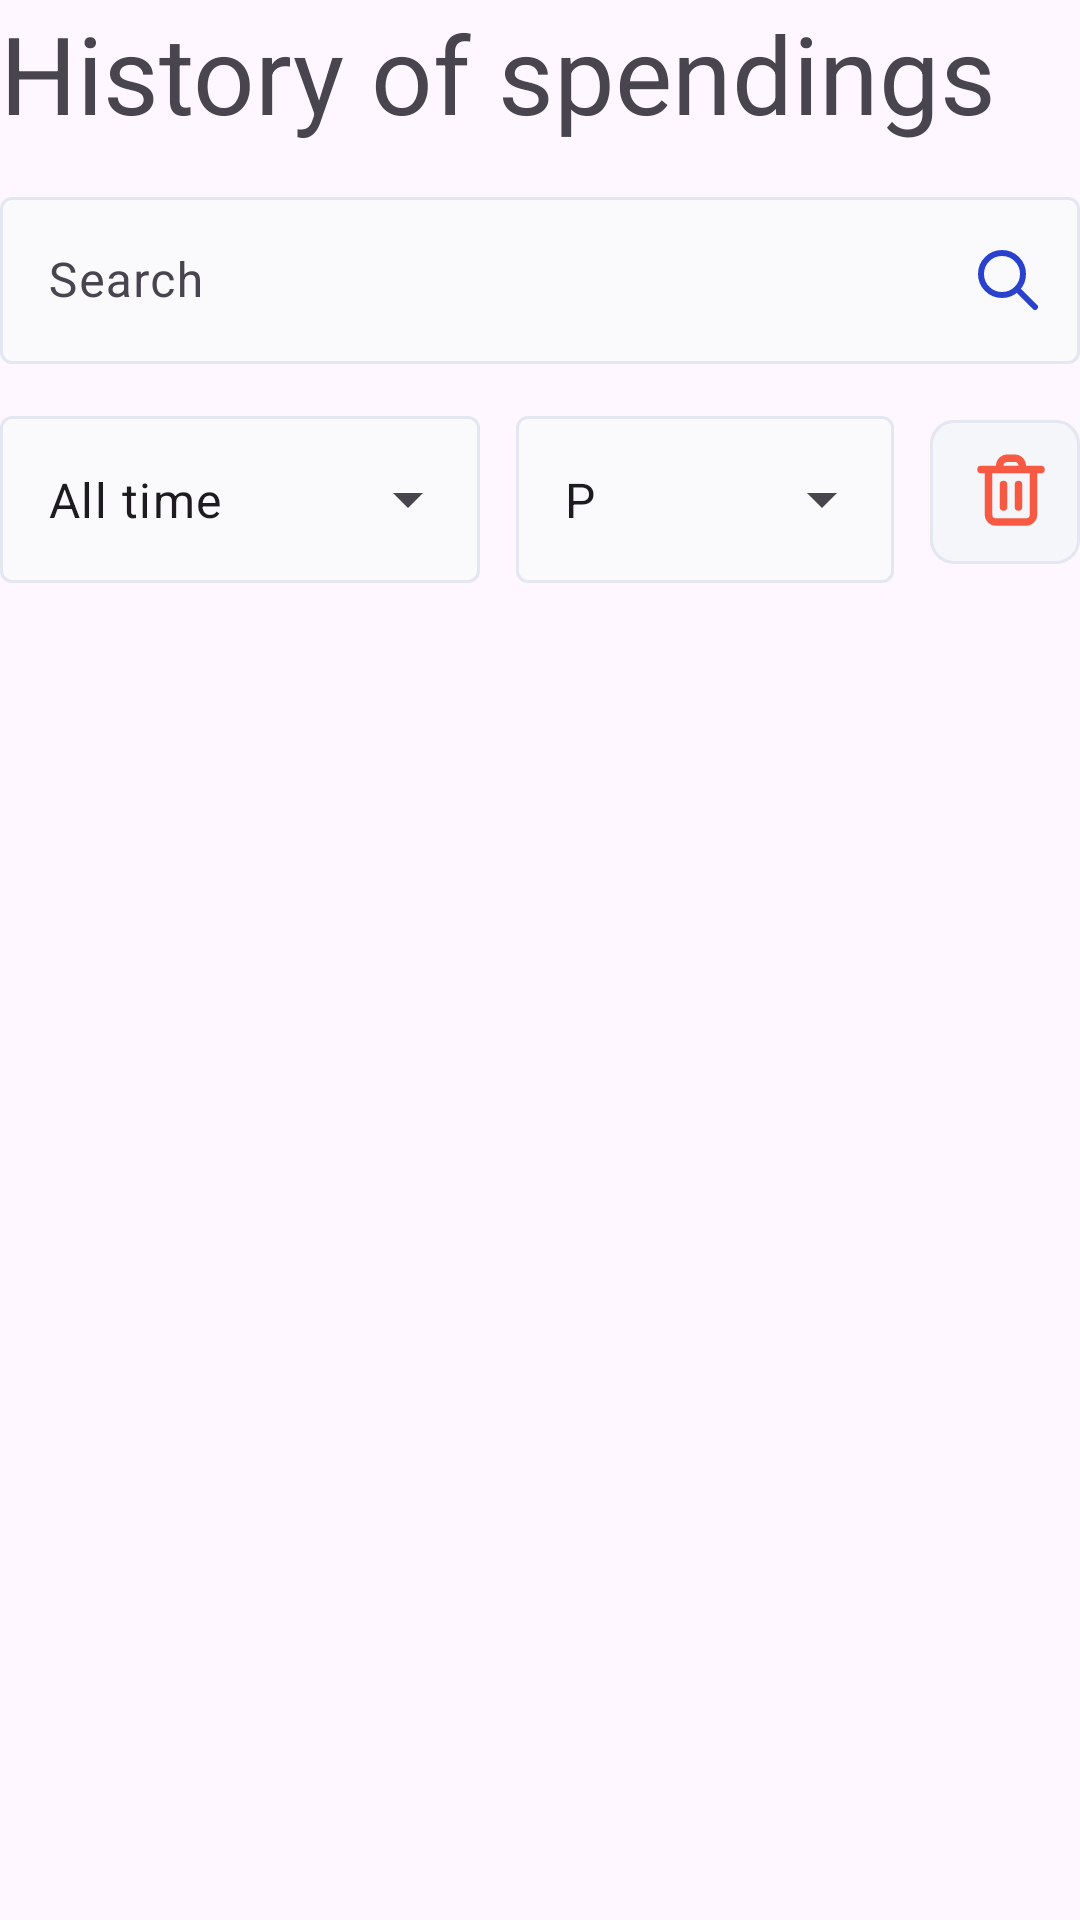

Here is an Android app screen rendered from its layout file. Give the layout XML and the strings, colors and styles it references.
<!-- AndroidManifest.xml: application theme Theme.NifferAndroid -->
<!-- res/layout/spendings.xml -->
<?xml version="1.0" encoding="utf-8"?>
<androidx.constraintlayout.widget.ConstraintLayout xmlns:android="http://schemas.android.com/apk/res/android"
    android:layout_width="match_parent"
    android:layout_height="match_parent"
    xmlns:app="http://schemas.android.com/apk/res-auto"
    xmlns:tools="http://schemas.android.com/tools"
    android:id="@+id/spendings">
    <TextView
        android:id="@+id/tvSpendingsHeader"
        android:theme="@style/Base.Theme.NifferAndroid.HeaderTextAppearance"
        android:layout_width="wrap_content"
        android:layout_height="wrap_content"
        android:text="@string/history_of_spendings"
        android:textSize="36sp"
        app:layout_constraintStart_toStartOf="parent"
        app:layout_constraintTop_toTopOf="@id/spendings" />
    <com.google.android.material.textfield.TextInputLayout
        android:id="@+id/searchBarLayout"
        android:layout_width="match_parent"
        android:layout_height="wrap_content"
        android:layout_marginTop="12dp"
        app:endIconMode="custom"
        app:endIconDrawable="@drawable/ic_search"
        app:endIconTint="@color/light_primary"
        app:layout_constraintTop_toBottomOf="@id/tvSpendingsHeader"
        app:layout_constraintStart_toStartOf="parent"
        >
        <com.google.android.material.textfield.TextInputEditText
            android:id="@+id/searchBar"
            android:inputType="text"
            android:hint="@string/search"
            android:backgroundTint="@color/gray_50"
            android:backgroundTintMode="add"
            android:layout_width="match_parent"
            android:layout_height="wrap_content"
            />
    </com.google.android.material.textfield.TextInputLayout>
    <com.google.android.material.textfield.TextInputLayout
        android:id="@+id/periodSelectLayout"
        style="@style/Widget.Material3.TextInputLayout.OutlinedBox.ExposedDropdownMenu"
        android:layout_width="0dp"
        android:layout_height="wrap_content"
        android:layout_marginTop="12dp"
        app:layout_constraintTop_toBottomOf="@+id/searchBarLayout"
        app:layout_constraintStart_toStartOf="parent"
        app:layout_constraintEnd_toStartOf="@+id/currencySelectLayout"
        >
        <AutoCompleteTextView
            android:id="@+id/periodSelect"
            android:layout_width="match_parent"
            android:layout_height="wrap_content"
            android:inputType="none"
            android:text="All time"
            android:backgroundTint="@color/gray_50"
            android:backgroundTintMode="add"
            />
    </com.google.android.material.textfield.TextInputLayout>
    <com.google.android.material.textfield.TextInputLayout
        android:id="@+id/currencySelectLayout"
        style="@style/Widget.Material3.TextInputLayout.OutlinedBox.ExposedDropdownMenu"
        android:layout_width="126dp"
        android:layout_height="wrap_content"
        android:layout_marginStart="12dp"
        android:layout_marginTop="12dp"
        android:layout_marginEnd="12dp"
        app:layout_constraintEnd_toStartOf="@id/deleteItemsButton"
        app:layout_constraintStart_toEndOf="@id/periodSelectLayout"
        app:layout_constraintTop_toBottomOf="@id/searchBarLayout"
        >
        <AutoCompleteTextView
            android:id="@+id/currencySelect"
            android:layout_width="match_parent"
            android:layout_height="wrap_content"
            android:inputType="none"
            android:text="Р"
            android:backgroundTint="@color/gray_50"
            android:backgroundTintMode="add"
            />
    </com.google.android.material.textfield.TextInputLayout>
    <com.google.android.material.button.MaterialButton
        android:id="@+id/deleteItemsButton"
        app:layout_constraintTop_toTopOf="@+id/currencySelectLayout"
        app:layout_constraintBottom_toBottomOf="@+id/currencySelectLayout"
        app:layout_constraintEnd_toEndOf="parent"
        app:icon="@drawable/ic_delete"
        app:iconTint="@color/red"
        android:padding="12dp"
        style="@style/Widget.AppTheme.Niffler.SecondaryIconButton"
        />

    <androidx.recyclerview.widget.RecyclerView
        android:id="@+id/spendingsList"
        android:layout_width="match_parent"
        android:layout_height="0dp"
        app:layout_constraintBottom_toBottomOf="parent"
        app:layoutManager="androidx.recyclerview.widget.LinearLayoutManager"
        app:layout_constraintStart_toStartOf="parent"
        app:layout_constraintTop_toBottomOf="@+id/periodSelectLayout"
        android:layout_marginTop="12dp"
        android:nestedScrollingEnabled="true"
        android:clipToPadding="false"
        android:paddingBottom="16dp"
        android:overScrollMode="never"
        tools:listitem="@layout/spending_item"
        />
</androidx.constraintlayout.widget.ConstraintLayout>
<!-- res/layout/spending_item.xml (included above) -->
<?xml version="1.0" encoding="utf-8"?>
<androidx.constraintlayout.widget.ConstraintLayout xmlns:android="http://schemas.android.com/apk/res/android"
    android:layout_width="match_parent"
    android:layout_height="wrap_content"
    xmlns:app="http://schemas.android.com/apk/res-auto"
    xmlns:tools="http://schemas.android.com/tools"
    android:layout_marginTop="6dp"
    android:layout_marginBottom="6dp"
    >
    <CheckBox
        android:id="@+id/spendingCheckbox"
        android:layout_width="wrap_content"
        android:layout_height="wrap_content"
        app:layout_constraintStart_toStartOf="parent"
        app:layout_constraintTop_toTopOf="@+id/tvSpendingCategory"
        app:layout_constraintTop_toBottomOf="@+id/tvSpendingDescription"
        />
    <TextView
        android:id="@+id/tvSpendingCategory"
        android:layout_width="wrap_content"
        android:layout_height="wrap_content"
        app:layout_constraintTop_toTopOf="parent"
        app:layout_constraintStart_toEndOf="@+id/spendingCheckbox"
        tools:text="Restaurants"
        android:maxLines="1"
        android:ellipsize="end"
        android:lines="1"
        android:maxWidth="180dp"
        android:scrollHorizontally="false"
        android:textSize="16sp"
        android:layout_marginStart="6dp"
        />
    <TextView
        android:id="@+id/tvSpendingDescription"
        android:layout_width="wrap_content"
        android:layout_height="wrap_content"
        android:textColor="@color/gray_600"
        app:layout_constraintStart_toEndOf="@+id/spendingCheckbox"
        app:layout_constraintTop_toBottomOf="@id/tvSpendingCategory"
        android:maxLines="2"
        android:ellipsize="end"
        android:lines="2"
        android:scrollHorizontally="false"
        android:maxWidth="180dp"
        tools:text="Dinner"
        android:layout_marginStart="6dp"
        android:textSize="16sp"
        />
    <TextView
        android:id="@+id/tvSpendingPrice"
        android:layout_width="wrap_content"
        android:layout_height="wrap_content"
        app:layout_constraintTop_toTopOf="@id/tvSpendingCategory"
        app:layout_constraintEnd_toStartOf="@id/buttonEdit"
        tools:text="900 Р"
        android:textSize="16sp"
        />
    <TextView
        android:id="@+id/tvSpendingDate"
        android:layout_width="wrap_content"
        android:layout_height="wrap_content"
        app:layout_constraintTop_toBottomOf="@id/tvSpendingPrice"
        app:layout_constraintEnd_toStartOf="@id/buttonEdit"
        tools:text="19 Mar 2024"
        android:textColor="@color/gray_600"
        android:textSize="16sp"
        />
    <Button
        style="@style/Widget.AppTheme.Niffler.SurfaceIconButton"
        android:id="@+id/buttonEdit"
        android:layout_width="wrap_content"
        android:layout_height="wrap_content"
        android:contentDescription="@string/edit_category"
        app:layout_constraintEnd_toEndOf="parent"
        app:layout_constraintTop_toTopOf="@id/tvSpendingCategory"
        app:icon="@drawable/ic_edit"
        android:layout_marginStart="12dp"
        />

</androidx.constraintlayout.widget.ConstraintLayout>
<!-- resources referenced by this layout -->
<resources>
  <color name="gray_50">#FAFAFD</color>
  <color name="gray_600">#A8ACC0</color>
  <color name="light_primary">#2941CC</color>
  <color name="red">#F75943</color>
  <!-- drawable ic_search (drawable) -->
  <vector xmlns:android="http://schemas.android.com/apk/res/android"
      android:width="24dp"
      android:height="24dp"
      android:viewportWidth="24"
      android:viewportHeight="24">
    <path
        android:pathData="M21,21L15,15M17,10C17,13.866 13.866,17 10,17C6.134,17 3,13.866 3,10C3,6.134 6.134,3 10,3C13.866,3 17,6.134 17,10Z"
        android:strokeLineJoin="round"
        android:strokeWidth="2"
        android:fillColor="#00000000"
        android:strokeColor="#2941CC"
        android:strokeLineCap="round"/>
  </vector>
  <string name="edit_category">Edit category</string>
  <string name="history_of_spendings">History of spendings</string>
  <string name="search">Search</string>
  <style name="Base.Theme.NifferAndroid.HeaderTextAppearance" parent="Theme.Material3.Light.NoActionBar">
          <item name="fontFamily">@font/youngserif</item>
      </style>
  <style name="Widget.AppTheme.Niffler.SecondaryIconButton" parent="Widget.AppTheme.Niffler.SecondaryButton">
          <item name="android:layout_width">50dp</item>
          <item name="android:layout_height">56dp</item>
      </style>
  <style name="Widget.AppTheme.Niffler.SurfaceIconButton" parent="Widget.Material3.Button.IconButton">
          <item name="iconTint">@color/gray_600</item>
      </style>
  <style name="Theme.NifferAndroid" parent="Base.Theme.NifferAndroid" />
  <style name="Widget.AppTheme.Niffler.SecondaryButton" parent="Widget.AppTheme.Niffler.PrimaryButton">
          <item name="iconTint">@color/light_primary</item>
          <item name="android:textColor">@color/gray_1000</item>
          <item name="iconSize">30dp</item>
          <item name="android:textSize">16sp</item>
          <item name="backgroundTint">@color/gray_100</item>
          <item name="strokeColor">@color/gray_300</item>
      </style>
  <style name="Base.Theme.NifferAndroid" parent="Theme.Material3.Light.NoActionBar">
          <item name="colorPrimary">@color/light_primary</item>
          <item name="colorSecondary">@color/light_secondary</item>
          <item name="colorOutline">@color/gray_300</item>
          <item name="colorSurfaceContainer">@color/white</item>
          <item name="fontFamily">@font/inter_regular</item>
          <item name="android:statusBarColor">@android:color/transparent</item>
          <item name="navigationViewStyle">@style/Widget.App.NavigationView</item>
      </style>
  <style name="Widget.AppTheme.Niffler.PrimaryButton" parent="Widget.Material3.Button">
          <item name="strokeWidth">1dp</item>
          <item name="strokeColor">@color/light_primary</item>
          <item name="cornerRadius">8dp</item>
          <item name="android:paddingLeft">16dp</item>
          <item name="android:paddingRight">16dp</item>
          <item name="android:paddingTop">13dp</item>
          <item name="android:paddingBottom">13dp</item>
      </style>
  <color name="gray_1000">#242527</color>
  <color name="gray_100">#F5F6FA</color>
  <color name="gray_300">#E4E6F1</color>
  <color name="light_secondary">#F5F6FA</color>
  <color name="white">#FFFFFFFF</color>
  <style name="Widget.App.NavigationView" parent="Widget.Material3.NavigationView">
          <item name="itemIconTint">@color/gray_600</item>
          <item name="itemTextColor">@color/gray_1000</item>
          <item name="itemTextAppearance">?attr/textAppearanceSubtitle1</item>
          <item name="itemShapeAppearance">?attr/shapeAppearanceCornerExtraSmall</item>
      </style>
</resources>
